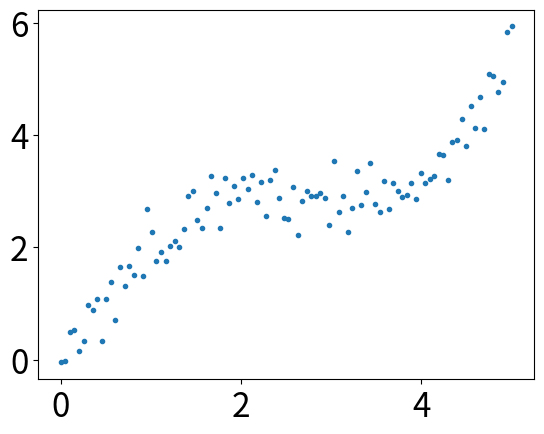
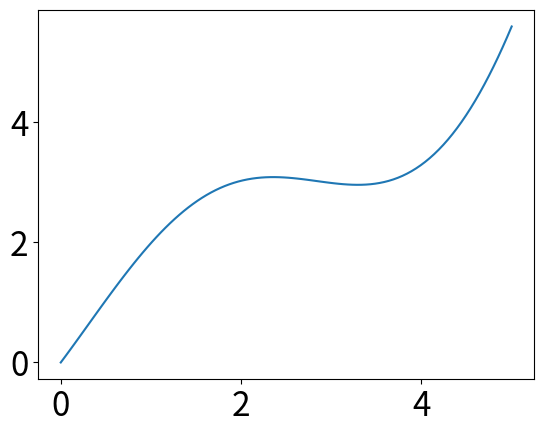
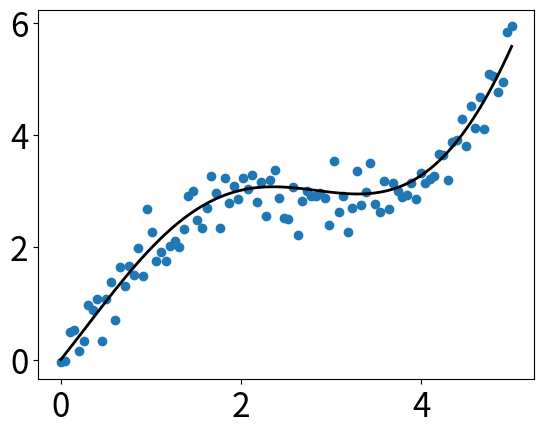

The matplotlib source for these figures, in order:
# import numpy as np
#
# # a= np.zeros((2, 2, 3),dtype=np.uint8)
# # print(a.shape)
# # print(a)
# # a[0][1][1] = 2
# # print(a)
# '''
# # array([[[ 0,  1,  2,  3],
# #         [ 4,  5,  6,  7],
# #         [ 8,  9, 10, 11]],
# #
# #        [[12, 13, 14, 15],
# #         [16, 17, 18, 19],
# #         [20, 21, 22, 23]]])
# # '''
# # a = np.arange(24).reshape((2, 3, 4))
# # d = a[:,:,1]
# # print('d = a[:,:,1]\n',d)
# #
# # e = a[..., 1]
#
# l0 = np.arange(6).reshape((2, 3))
# l1 = np.arange(6, 12).reshape((2, 3))
# '''
# vstack 是指沿着纵轴拼接两个 arrary， vertical
# hstack 是指沿着横轴拼接两个array，     horizontal
# 更广义的拼接实现是用concatenate实现，horizonta后的两句依次等于vstack和hstack
# stack不是拼接而是在输入arrary的基础上增加一个新的维度
# '''
# m = np.stack((l0, l1))
# p = np.hstack((l0, l1))
# q = np.concatenate((l0, l1))
# r = np.concatenate((l0, l1), axis=-1)
# s = np.stack((l0, l1))
# print('l0 = np.arange(6).reshape((2, 3))\n',l0)
# print('l1 = np.arange(6, 12).reshape((2, 3))\n',l1)
#
# print('m = np.stack((l0, l1))\n',m)
# print('p = np.hstack((l0, l1))\n',p)
# print('q = np.concatenate((l0, l1))\n',q)
# print('r = np.concatenate((l0, l1), axis=-1)\n',r)
# print('s = np.stack((l0, l1))\n',s)
#
# import numpy.random as random
# print(random.rand(1, 3))
# print(random.sample((3, 3)))
# print(random.randint(1,10,10))
#
# import time
#
# n_test = 1000
# # 1000赌门，的中奖序列
# winning_doors = random.randint(1, 4, n_test)
# # 获胜次数
# winning = 0
# # 失败错误
# failing = 0
#
# for winning_door in winning_doors:
#     # 第一次尝试 猜测
#     first_try = random.randint(1, 4)
#     # 其他门的编号
#     remaining_choices = [i for i in range(1, 4) if i != first_try]
#     # 错误门的编号
#     wrong_doors = [i for i in range(1, 4) if i != winning_door]
#     # 从剩下的门中，去掉选的门
#     if first_try in wrong_doors:
#         wrong_doors.remove(first_try)
#
#     # 主持人打开一门
#     srceen_out = random.choice(wrong_doors)
#     remaining_choices.remove(srceen_out)
#     changed_mind_try = remaining_choices[0]
#
#     # 结果揭晓，记录下来
#     winning += 1 if changed_mind_try == winning_door else 0
#     failing += 1 if first_try == winning_door else 0
#
#
# print(
#     'You win {1} out of {0} tests if you changed your mind\n'
#     'You win {2} out of {0} tests if you insist on the initial choice'.format(
#         n_test, winning, failing
#     )
# )
#

import numpy as np
import matplotlib as mpl
import matplotlib.pyplot as plt
import time
# 通过rcParams 设置全局字体大小
mpl.rcParams['xtick.labelsize'] = 24
mpl.rcParams['ytick.labelsize'] = 24
np.random.seed(int(time.time()//10))

x = np.linspace(0, 5, 100)
y = 2 * np.sin(x)+ 0.3 * x**2
y_data = y + np.random.normal(scale=0.3, size=100)
plt.figure('data')
plt.plot(x, y_data, '.')

plt.figure('model')
plt.plot(x, y)

plt.figure('data & model')
plt.plot(x, y, 'k', lw=2)
plt.scatter(x, y_data)
plt.show()
